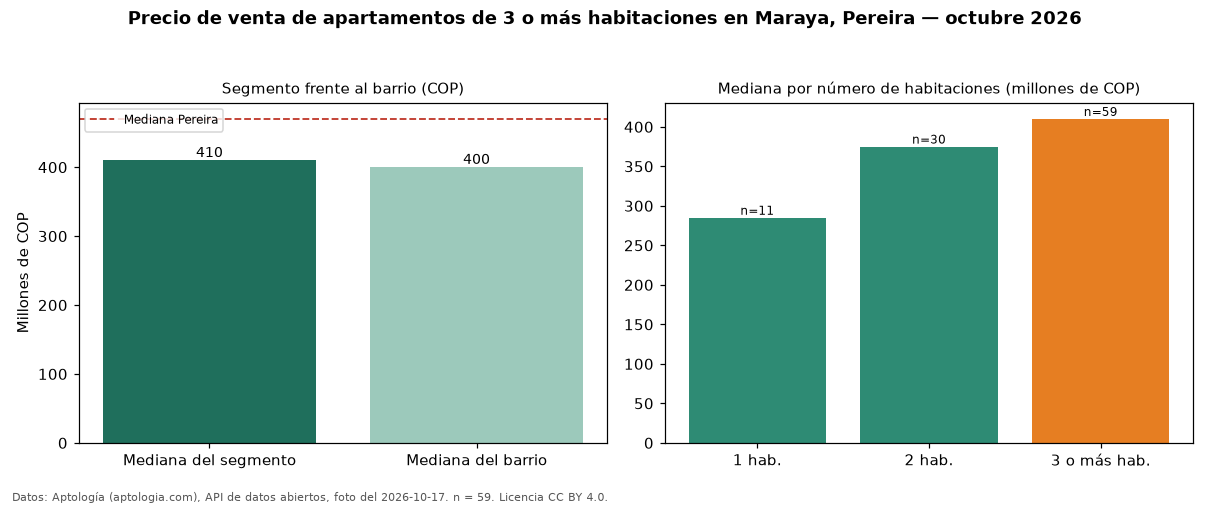

Data behind this chart, as committed beside it:
seccion, metrica, valor_cop, n
precio, mediana, 410000000, 59
habitaciones, 1, 285000000, 11
habitaciones, 2, 375000000, 30
habitaciones, 3+, 410000000, 59
barrio, mediana_barrio_todos_los_tamanos, 400000000, 100
ciudad, mediana_ciudad, 470000000, 
fuente, fecha_foto, 2026-10-17, 
fuente, atribucion, https://www.aptologia.com/venta/pereira/…, 
